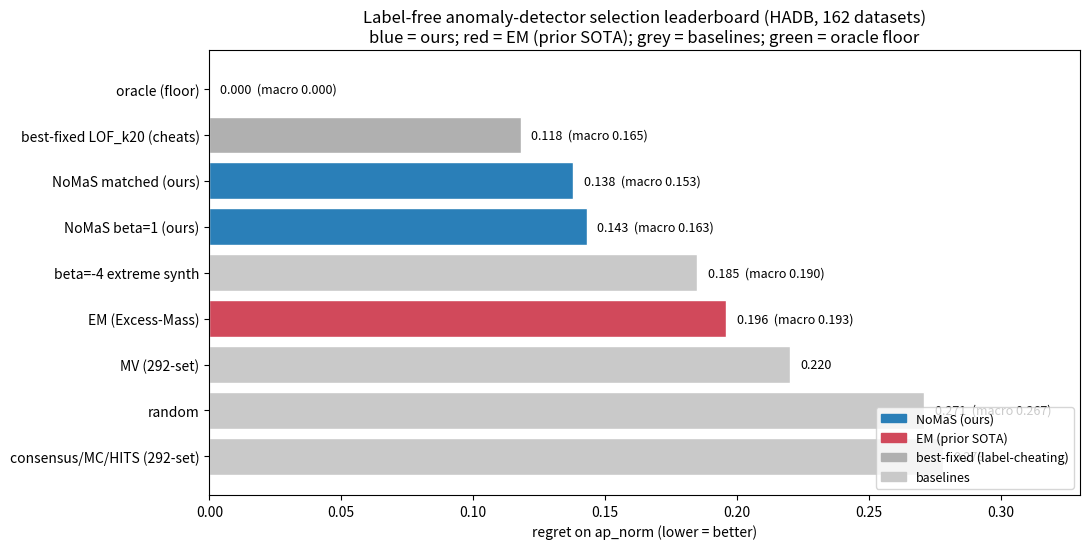

This chart was generated by the following Python code: (Note: this script raises an exception after producing the figure.)
# -*- coding: utf-8 -*-
import os, numpy as np, pandas as pd
import matplotlib; matplotlib.use("Agg")
import matplotlib.pyplot as plt
S = r"E:\tmp\claude\E--Projects-Submitted-ADRank\236d6247-42ad-4e62-9828-db625dfa055d"
rows = [("oracle (floor)", 0.000, 0.000, "ref"),
        ("NoMaS matched (ours)", 0.138, 0.153, "ours"),
        ("best-fixed LOF_k20 (cheats)", 0.118, 0.165, "cheat"),
        ("NoMaS beta=1 (ours)", 0.143, 0.163, "ours"),
        ("beta=-4 extreme synth", 0.185, 0.190, "base"),
        ("EM (Excess-Mass)", 0.196, 0.193, "em"),
        ("MV (292-set)", 0.220, np.nan, "base"),
        ("consensus/MC/HITS (292-set)", 0.278, np.nan, "base"),
        ("random", 0.271, 0.267, "base")]
df = pd.DataFrame(rows, columns=["method", "micro", "macro", "kind"]).sort_values("micro")
col = {"ours": "#2a7fb8", "em": "#d1495b", "cheat": "#b0b0b0", "base": "#c9c9c9", "ref": "#5aa469"}
fig, ax = plt.subplots(figsize=(11, 5.6)); y = np.arange(len(df))
ax.barh(y, df.micro, color=[col[k] for k in df.kind], edgecolor="white")
for i, (m, mi, ma) in enumerate(zip(df.method, df.micro, df.macro)):
    ax.text(mi + 0.004, i, f"{mi:.3f}" + (f"  (macro {ma:.3f})" if ma == ma else ""), va="center", fontsize=9)
ax.set_yticks(y); ax.set_yticklabels(df.method, fontsize=10); ax.invert_yaxis()
ax.set_xlabel("regret on ap_norm (lower = better)"); ax.set_xlim(0, 0.33)
ax.set_title("Label-free anomaly-detector selection leaderboard (HADB, 162 datasets)\nblue = ours; red = EM (prior SOTA); grey = baselines; green = oracle floor", fontsize=12)
from matplotlib.patches import Patch
ax.legend(handles=[Patch(color=col["ours"], label="NoMaS (ours)"), Patch(color=col["em"], label="EM (prior SOTA)"),
                   Patch(color=col["cheat"], label="best-fixed (label-cheating)"), Patch(color=col["base"], label="baselines")], fontsize=9, loc="lower right")
fig.tight_layout(); out = os.path.join(S, "FIG_leaderboard.png"); fig.savefig(out, dpi=150, bbox_inches="tight"); print("saved", out)
